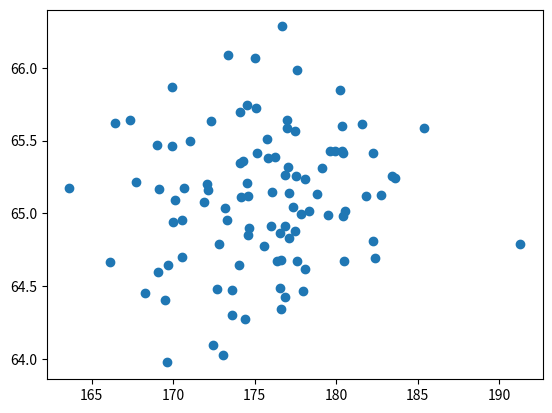

Python code for this plot:
import numpy as np
import matplotlib.pyplot as plt

# purpose : use inverse cdf to get a pair data for women and men height, weight
# then use logistic reg to figure a parameter. Also, try with deep learning

# how to generate random normal would refer to np.random.normal

def checkDist(sampleVector):
    plt.hist(sampleVector,20,normed=1, facecolor='blue', alpha=0.5)
    mu = sampleVector.mean().round(2)
    std = sampleVector.std().round(2)
    plt.xlabel('Smarts')
    plt.ylabel('Probability')
    plt.title('Histogram of Dist: $\mu=' + str(mu) + '$, $\sigma=' + str(std) + '$')
    plt.show()
    return 0

# def scatterPlot()




# generate men height and weight with sex_term 1
menHeight = np.random.normal(175,5,100)
menWeight = np.random.normal(65,0.5,100)
# checkDist(menHeight)
# print(menHeight.mean())

# scatter plot
plt.scatter(menHeight,menWeight)
plt.show()

# generate women height and weight with sex_term 0







